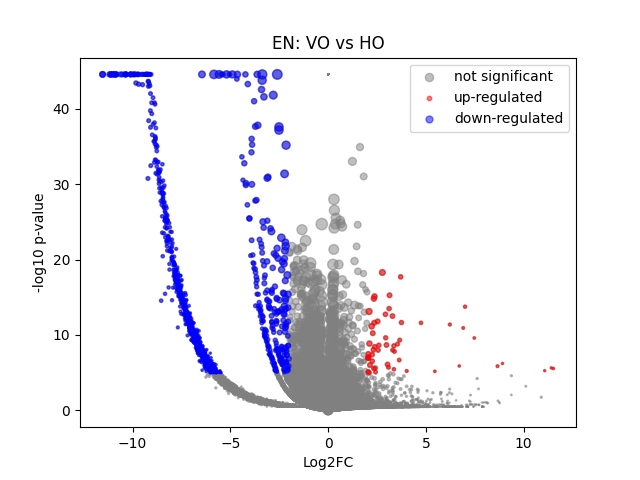

The data file committed next to this chart (first rows):
	gene	expression_1	expression_2	log2FC	-log10 p-val	significant
0	MIR1302-2HG	-1.1568773e-09	-7.2759576e-11	1.5650336e-05	44.55	0
1	FAM138A	-1.1568773e-09	-7.2759576e-11	1.5650336e-05	44.55	0
2	OR4F5	-1.1568773e-09	-7.2759576e-11	1.5650336e-05	44.55	0
3	AL627309.1	0.001674	-7.2759576e-11	-4.149	1.933	0
4	AL627309.3	0.0002955	-7.2759576e-11	-1.984	0.4984	0
5	AL627309.2	-1.1568773e-09	-7.2759576e-11	1.5650336e-05	44.55	0
6	AL627309.5	0.01261	0.03178	1.326	0.5141	0
7	AL627309.4	0.0004432	0.00758	3.821	0.4561	0
8	AP006222.2	-1.1568773e-09	-7.2759576e-11	1.5650336e-05	44.55	0
9	AL732372.1	-1.1568773e-09	-7.2759576e-11	1.5650336e-05	44.55	0
10	OR4F29	-1.1568773e-09	-7.2759576e-11	1.5650336e-05	44.55	0
11	AC114498.1	-1.1568773e-09	-7.2759576e-11	1.5650336e-05	44.55	0
12	OR4F16	-1.1568773e-09	-7.2759576e-11	1.5650336e-05	44.55	0
13	AL669831.2	0.0003745	-7.2759576e-11	-2.246	0.4984	0
14	LINC01409	0.02841	0.03152	0.1492	0.07212	0
15	FAM87B	0.0001628	-7.2759576e-11	-1.394	0.4984	0
16	LINC01128	0.09995	0.1032	0.04638	0.03839	0
17	LINC00115	0.008864	0.01986	1.155	0.4517	0
18	FAM41C	0.01814	0.004667	-1.936	1.975	0
19	AL645608.6	-1.1568773e-09	-7.2759576e-11	1.5650336e-05	44.55	0
20	AL645608.2	0.001534	-7.2759576e-11	-4.03	2.009	0
21	AL645608.4	-1.1568773e-09	-7.2759576e-11	1.5650336e-05	44.55	0
22	LINC02593	0.005638	-7.2759576e-11	-5.842	4.879	0
23	SAMD11	0.03523	-7.2759576e-11	-8.465	28.87	1
24	NOC2L	0.2322	0.2481	0.09519	0.1393	0
25	KLHL17	0.01915	0.02821	0.5566	0.2336	0
26	PLEKHN1	0.0005278	0.01162	4.222	0.4645	0
27	PERM1	-1.1568773e-09	-7.2759576e-11	1.5650336e-05	44.55	0
28	AL645608.7	0.0061	0.01374	1.159	0.2355	0
29	HES4	0.4702	0.461	-0.0286	0.05374	0
30	ISG15	0.4292	0.259	-0.7285	3.43	0
31	AL645608.1	-1.1568773e-09	-7.2759576e-11	1.5650336e-05	44.55	0
32	AGRN	0.1471	0.2607	0.8248	1.693	0
33	AL645608.5	-1.1568773e-09	-7.2759576e-11	1.5650336e-05	44.55	0
34	AL645608.8	-1.1568773e-09	-7.2759576e-11	1.5650336e-05	44.55	0
35	RNF223	-1.1568773e-09	-7.2759576e-11	1.5650336e-05	44.55	0
36	C1orf159	0.02135	0.01394	-0.6119	0.3125	0
37	AL390719.3	0.000145	-7.2759576e-11	-1.293	0.4985	0
38	LINC01342	-1.1568773e-09	-7.2759576e-11	1.5650336e-05	44.55	0
39	AL390719.2	-1.1568773e-09	-7.2759576e-11	1.5650336e-05	44.55	0
40	TTLL10-AS1	-1.1568773e-09	-7.2759576e-11	1.5650336e-05	44.55	0
41	TTLL10	-1.1568773e-09	-7.2759576e-11	1.5650336e-05	44.55	0
42	TNFRSF18	0.001372	-7.2759576e-11	-3.879	1.678	0
43	TNFRSF4	0.03674	0.04677	0.3476	0.1979	0
44	SDF4	0.6667	0.5849	-0.1888	0.7039	0
45	B3GALT6	0.2148	0.1606	-0.4198	0.7885	0
46	C1QTNF12	0.003939	-7.2759576e-11	-5.336	4.07	0
47	AL162741.1	0.0009457	-7.2759576e-11	-3.386	0.8025	0
48	UBE2J2	0.3255	0.2874	-0.1794	0.411	0
49	LINC01786	0.0006056	-7.2759576e-11	-2.819	0.8021	0
50	SCNN1D	0.004147	-7.2759576e-11	-5.408	3.927	0
51	ACAP3	0.1076	0.07762	-0.4704	0.538	0
52	PUSL1	0.09151	0.1598	0.8039	1.155	0
53	INTS11	0.1955	0.2504	0.3574	0.5744	0
54	AL139287.1	-1.1568773e-09	-7.2759576e-11	1.5650336e-05	44.55	0
55	CPTP	0.09302	0.08884	-0.06624	0.05375	0
56	TAS1R3	0.0002948	0.01057	4.757	0.4759	0
57	DVL1	0.05562	0.09895	0.83	0.6875	0
58	MXRA8	0.04394	0.006634	-2.709	5.743	1
59	AURKAIP1	1.055	0.7636	-0.4668	4.747	0
... 36,541 more rows
